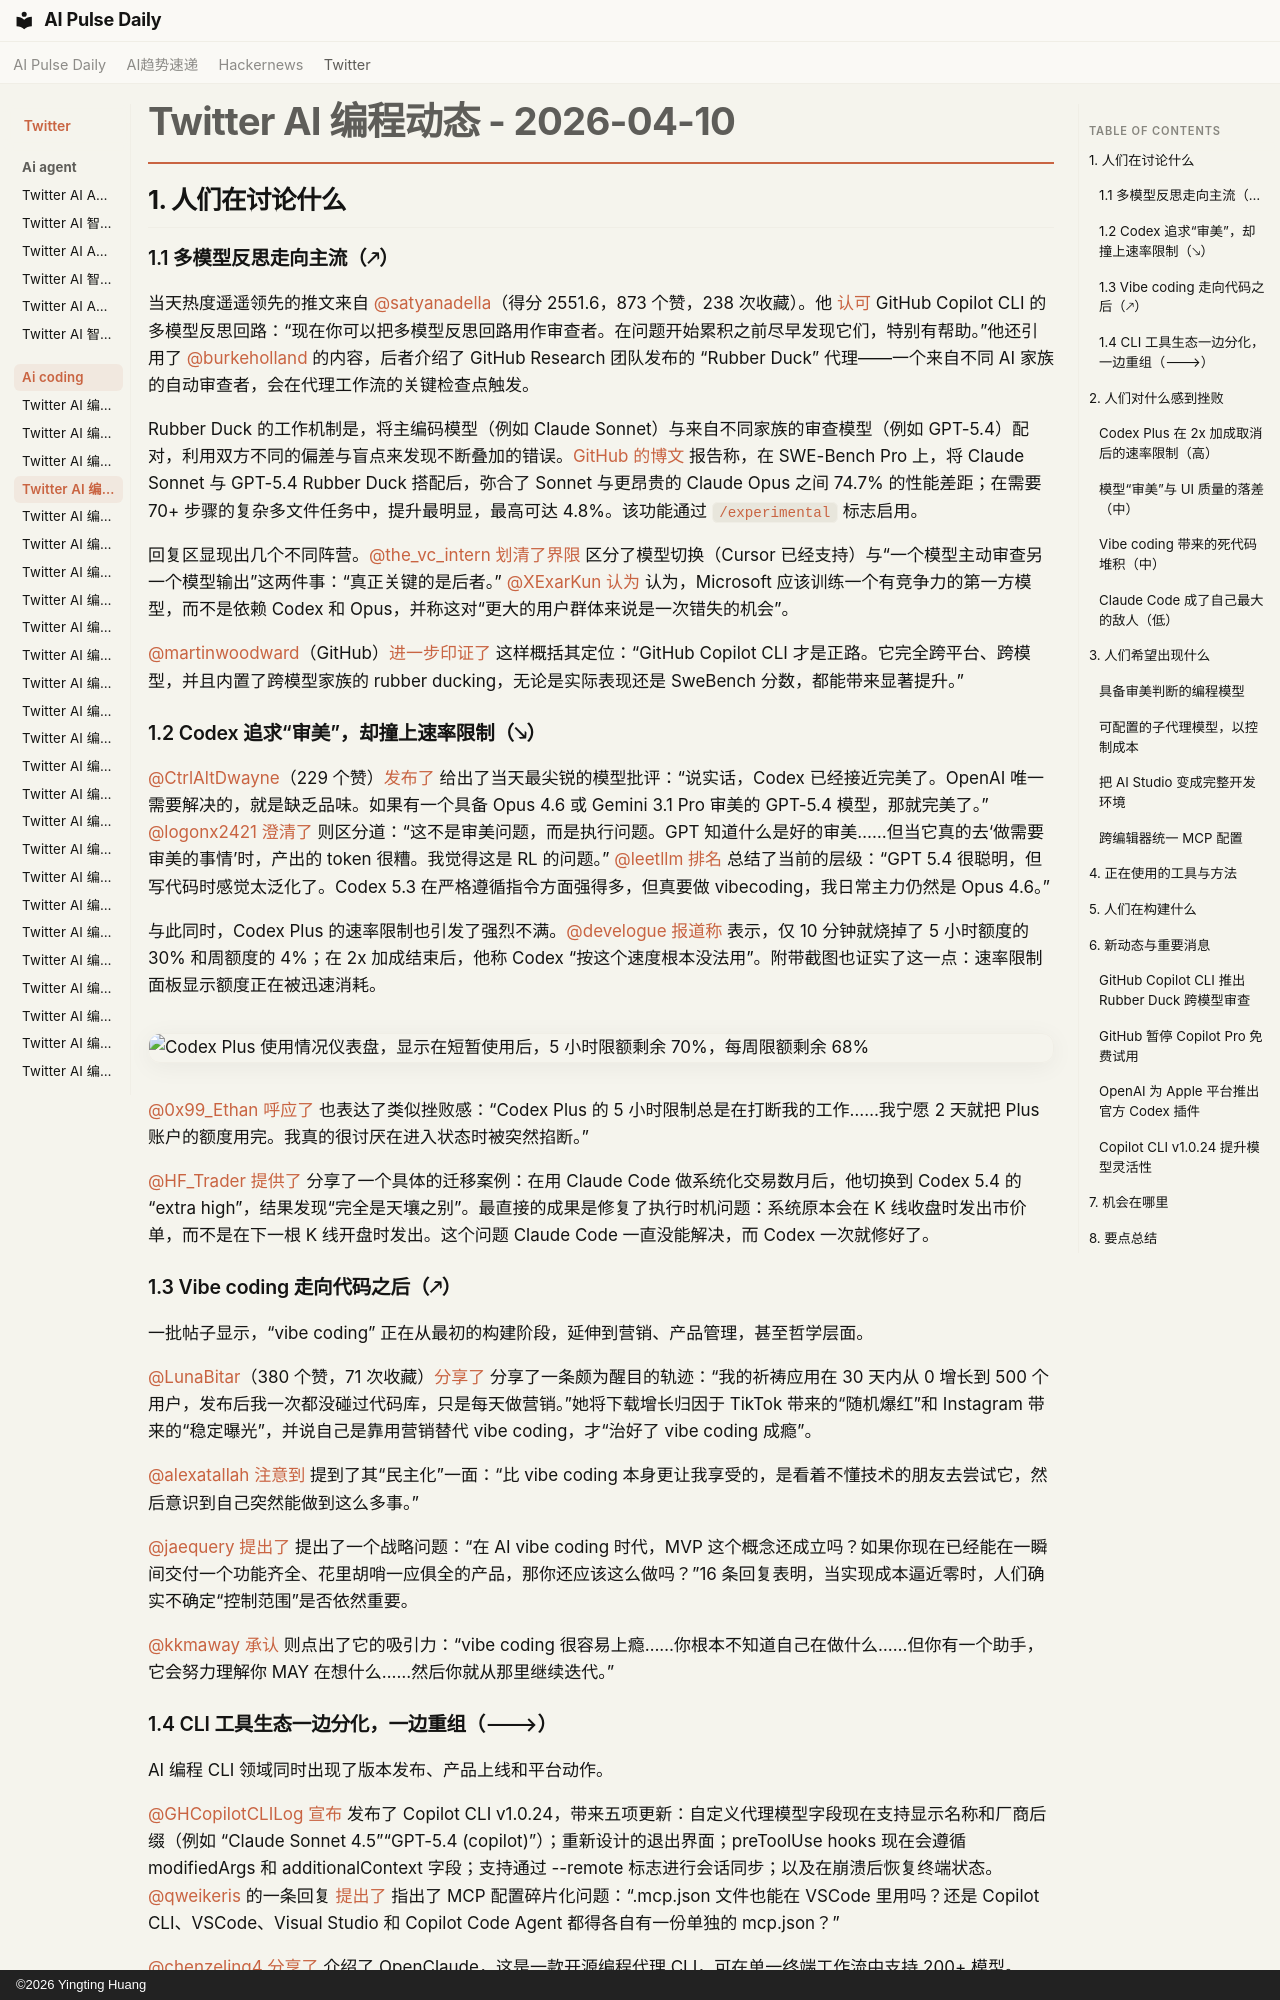

repository: vibewatch/vibewatch.github.io · page: twitter/ai-coding/2026-04-10.zh/index.html · generator: mkdocs · copyright: ©2026 Yingting Huang

# Twitter AI 编程动态 - 2026-04-10

## 1. 人们在讨论什么

### 1.1 多模型反思走向主流（🡕）

当天热度遥遥领先的推文来自 [@satyanadella](https://x.com/satyanadella)（得分 2551.6，873 个赞，238 次收藏）。他 [认可](https://x.com/satyanadella/status/2042748720358510752) GitHub Copilot CLI 的多模型反思回路：“现在你可以把多模型反思回路用作审查者。在问题开始累积之前尽早发现它们，特别有帮助。”他还引用了 [@burkeholland](https://x.com/burkeholland) 的内容，后者介绍了 GitHub Research 团队发布的 “Rubber Duck” 代理——一个来自不同 AI 家族的自动审查者，会在代理工作流的关键检查点触发。

Rubber Duck 的工作机制是，将主编码模型（例如 Claude Sonnet）与来自不同家族的审查模型（例如 GPT-5.4）配对，利用双方不同的偏差与盲点来发现不断叠加的错误。[GitHub 的博文](https://github.blog/ai-and-ml/github-copilot/github-copilot-cli-combines-model-families-for-a-second-opinion/) 报告称，在 SWE-Bench Pro 上，将 Claude Sonnet 与 GPT-5.4 Rubber Duck 搭配后，弥合了 Sonnet 与更昂贵的 Claude Opus 之间 74.7% 的性能差距；在需要 70+ 步骤的复杂多文件任务中，提升最明显，最高可达 4.8%。该功能通过 `/experimental` 标志启用。

回复区显现出几个不同阵营。[@the_vc_intern](https://x.com/the_vc_intern) [划清了界限](https://x.com/the_vc_intern/status/2042748720358510752) 区分了模型切换（Cursor 已经支持）与“一个模型主动审查另一个模型输出”这两件事：“真正关键的是后者。” [@XExarKun](https://x.com/XExarKun) [认为](https://x.com/XExarKun/status/2042748720358510752) 认为，Microsoft 应该训练一个有竞争力的第一方模型，而不是依赖 Codex 和 Opus，并称这对“更大的用户群体来说是一次错失的机会”。

[@martinwoodward](https://x.com/martinwoodward)（GitHub）[进一步印证了](https://x.com/martinwoodward/status/2042688410813448253) 这样概括其定位：“GitHub Copilot CLI 才是正路。它完全跨平台、跨模型，并且内置了跨模型家族的 rubber ducking，无论是实际表现还是 SweBench 分数，都能带来显著提升。”

### 1.2 Codex 追求“审美”，却撞上速率限制（🡖）

[@CtrlAltDwayne](https://x.com/CtrlAltDwayne)（229 个赞）[发布了](https://x.com/CtrlAltDwayne/status/2042736893910233498) 给出了当天最尖锐的模型批评：“说实话，Codex 已经接近完美了。OpenAI 唯一需要解决的，就是缺乏品味。如果有一个具备 Opus 4.6 或 Gemini 3.1 Pro 审美的 GPT-5.4 模型，那就完美了。” [@logonx2421](https://x.com/logonx2421) [澄清了](https://x.com/logonx2421/status/2042736893910233498) 则区分道：“这不是审美问题，而是执行问题。GPT 知道什么是好的审美……但当它真的去‘做需要审美的事情’时，产出的 token 很糟。我觉得这是 RL 的问题。” [@leetllm](https://x.com/leetllm) [排名](https://x.com/leetllm/status/2042736893910233498) 总结了当前的层级：“GPT 5.4 很聪明，但写代码时感觉太泛化了。Codex 5.3 在严格遵循指令方面强得多，但真要做 vibecoding，我日常主力仍然是 Opus 4.6。”

与此同时，Codex Plus 的速率限制也引发了强烈不满。[@develogue](https://x.com/develogue) [报道称](https://x.com/develogue/status/2042719862296907959) 表示，仅 10 分钟就烧掉了 5 小时额度的 30% 和周额度的 4%；在 2x 加成结束后，他称 Codex “按这个速度根本没法用”。附带截图也证实了这一点：速率限制面板显示额度正在被迅速消耗。

![Codex Plus 使用情况仪表盘，显示在短暂使用后，5 小时限额剩余 70%，每周限额剩余 68%](https://pbs.twimg.com/media/HFkyXD0XIAAumxO.jpg)

[@0x99_Ethan](https://x.com/0x99_Ethan) [呼应了](https://x.com/0x99_Ethan/status/2042705346586890708) 也表达了类似挫败感：“Codex Plus 的 5 小时限制总是在打断我的工作……我宁愿 2 天就把 Plus 账户的额度用完。我真的很讨厌在进入状态时被突然掐断。”

[@HF_Trader](https://x.com/HF_Trader) [提供了](https://x.com/HF_Trader/status/2042752758261125318) 分享了一个具体的迁移案例：在用 Claude Code 做系统化交易数月后，他切换到 Codex 5.4 的 “extra high”，结果发现“完全是天壤之别”。最直接的成果是修复了执行时机问题：系统原本会在 K 线收盘时发出市价单，而不是在下一根 K 线开盘时发出。这个问题 Claude Code 一直没能解决，而 Codex 一次就修好了。

### 1.3 Vibe coding 走向代码之后（🡕）

一批帖子显示，“vibe coding” 正在从最初的构建阶段，延伸到营销、产品管理，甚至哲学层面。

[@LunaBitar](https://x.com/LunaBitar)（380 个赞，71 次收藏）[分享了](https://x.com/LunaBitar/status/2042751424506007646) 分享了一条颇为醒目的轨迹：“我的祈祷应用在 30 天内从 0 增长到 500 个用户，发布后我一次都没碰过代码库，只是每天做营销。”她将下载增长归因于 TikTok 带来的“随机爆红”和 Instagram 带来的“稳定曝光”，并说自己是靠用营销替代 vibe coding，才“治好了 vibe coding 成瘾”。

[@alexatallah](https://x.com/alexatallah) [注意到](https://x.com/alexatallah/status/2042737019961459051) 提到了其“民主化”一面：“比 vibe coding 本身更让我享受的，是看着不懂技术的朋友去尝试它，然后意识到自己突然能做到这么多事。”

[@jaequery](https://x.com/jaequery) [提出了](https://x.com/jaequery/status/2042747156394840513) 提出了一个战略问题：“在 AI vibe coding 时代，MVP 这个概念还成立吗？如果你现在已经能在一瞬间交付一个功能齐全、花里胡哨一应俱全的产品，那你还应该这么做吗？”16 条回复表明，当实现成本逼近零时，人们确实不确定“控制范围”是否依然重要。

[@kkmaway](https://x.com/kkmaway) [承认](https://x.com/kkmaway/status/2042746478934847742) 则点出了它的吸引力：“vibe coding 很容易上瘾……你根本不知道自己在做什么……但你有一个助手，它会努力理解你 MAY 在想什么……然后你就从那里继续迭代。”
